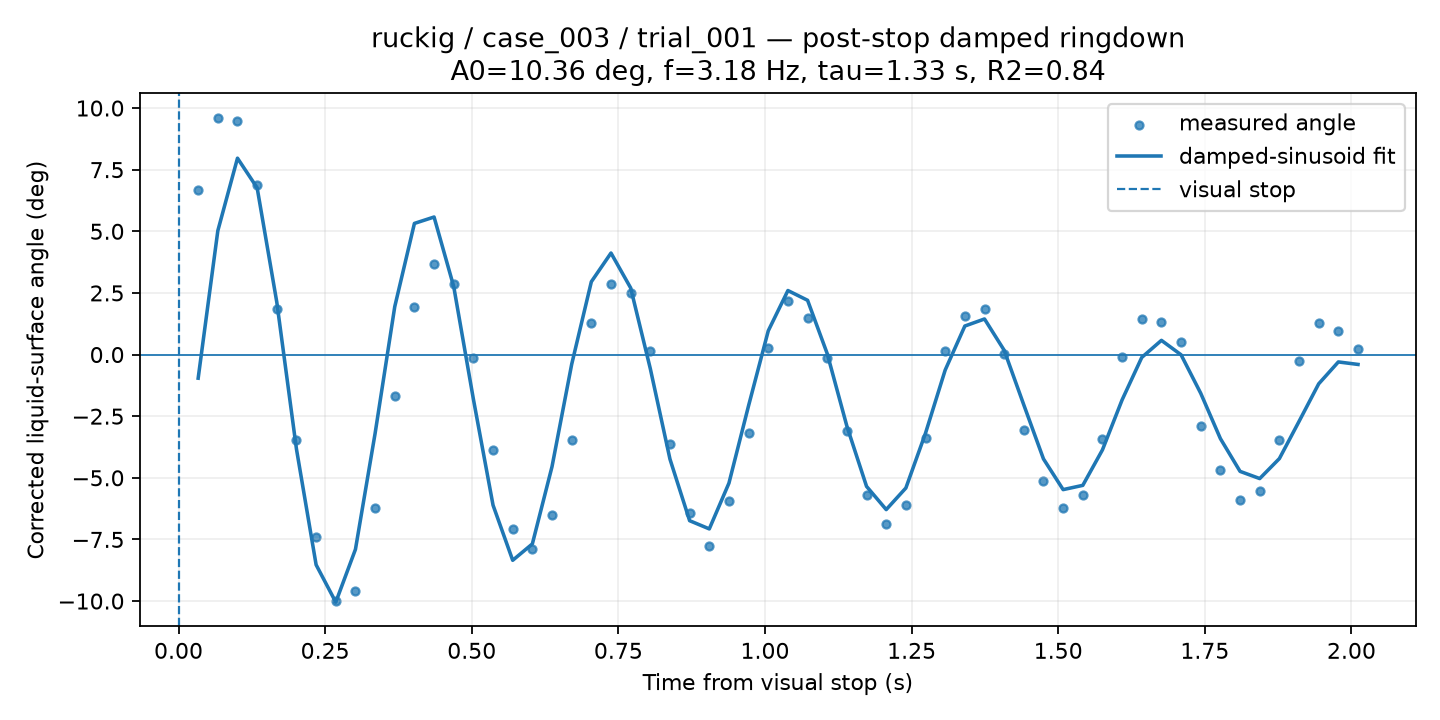

Source data for this figure (header and first rows):
time_from_visual_stop_s, surface_angle_corrected_deg, fit_used, quality, ringdown_fit_angle_deg
0.03352, 6.686, 1, GOOD, -0.9581
0.06704, 9.613, 1, CHECK, 5.024
0.1006, 9.485, 1, CHECK, 7.965
0.1341, 6.863, 1, GOOD, 6.763
0.1676, 1.831, 1, GOOD, 2.122
0.2011, -3.468, 1, GOOD, -3.835
0.2346, -7.419, 1, GOOD, -8.529
0.2682, -10.01, 1, GOOD, -10.04
0.3017, -9.594, 1, GOOD, -7.903
0.3352, -6.232, 1, GOOD, -3.199
0.3687, -1.668, 1, GOOD, 1.944
0.4022, 1.919, 1, GOOD, 5.32
0.4358, 3.654, 1, GOOD, 5.579
0.4693, 2.861, 1, GOOD, 2.757
0.5028, -0.1334, 1, GOOD, -1.809
0.5363, -3.871, 1, GOOD, -6.11
0.5698, -7.074, 1, GOOD, -8.346
0.6034, -7.872, 1, GOOD, -7.68
0.6369, -6.517, 1, GOOD, -4.545
0.6704, -3.447, 1, GOOD, -0.3953
0.7039, 1.277, 1, GOOD, 2.955
0.7374, 2.854, 1, GOOD, 4.118
0.7709, 2.481, 1, GOOD, 2.703
0.8045, 0.148, 1, GOOD, -0.5736
0.838, -3.635, 1, GOOD, -4.242
0.8715, -6.445, 1, GOOD, -6.739
0.905, -7.783, 1, GOOD, -7.072
0.9385, -5.959, 1, GOOD, -5.216
0.9721, -3.196, 1, GOOD, -2.07
1.006, 0.2792, 1, GOOD, 0.963
1.039, 2.173, 1, GOOD, 2.597
1.073, 1.474, 1, GOOD, 2.201
1.106, -0.1516, 1, GOOD, 0.03494
1.14, -3.081, 1, GOOD, -2.906
1.173, -5.712, 1, GOOD, -5.348
1.207, -6.854, 1, GOOD, -6.289
1.24, -6.089, 1, GOOD, -5.413
1.274, -3.384, 1, GOOD, -3.187
1.307, 0.1381, 1, GOOD, -0.6281
1.341, 1.567, 1, GOOD, 1.157
1.374, 1.849, 1, GOOD, 1.444
1.408, 0.04149, 1, GOOD, 0.1752
1.441, -3.062, 1, GOOD, -2.043
1.475, -5.114, 1, GOOD, -4.233
1.508, -6.216, 1, GOOD, -5.479
1.542, -5.685, 1, GOOD, -5.306
1.575, -3.435, 1, GOOD, -3.866
1.609, -0.1031, 1, GOOD, -1.838
1.642, 1.44, 1, GOOD, -0.1168
1.676, 1.306, 1, GOOD, 0.576
1.709, 0.4952, 1, GOOD, -0.009901
1.743, -2.908, 1, GOOD, -1.572
1.777, -4.688, 1, GOOD, -3.409
1.81, -5.905, 1, GOOD, -4.738
1.844, -5.546, 1, GOOD, -5.03
1.877, -3.483, 1, GOOD, -4.22
1.911, -0.2666, 1, GOOD, -2.712
1.944, 1.3, 1, GOOD, -1.187
1.978, 0.971, 1, GOOD, -0.2991
2.011, 0.2055, 1, GOOD, -0.4004
